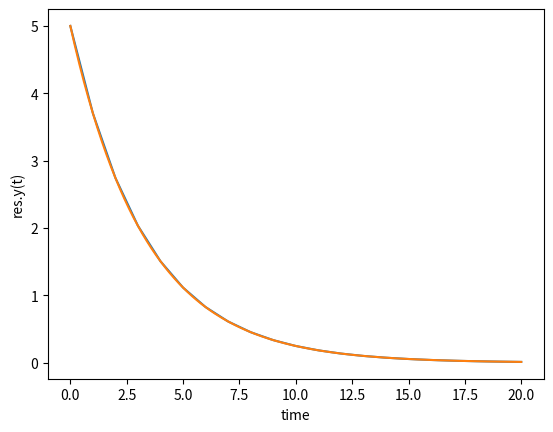

Source code (Python):
import numpy as np
from scipy.integrate import odeint
from scipy.integrate import solve_ivp
import matplotlib.pyplot as plt

# function that returns dy/dt
def model(t, y):
    k = 0.3
    dydt = -k * y
    return dydt

# initial condition
y0 = 5

# time points
t = np.linspace(0,20,21)

# solve ODE
y = odeint( model, y0, t, tfirst=True )

# plot results
plt.plot(t,y)
plt.xlabel('time')
plt.ylabel('y(t)')

plt.show()

sol = solve_ivp( model, [0,20], [y0], t_eval=t, dense_output = True )

denseT = np.linspace(0,20,201)
plt.plot( denseT, sol.sol(denseT)[0] )
plt.xlabel('time')
plt.ylabel('res.y(t)')

plt.show()
